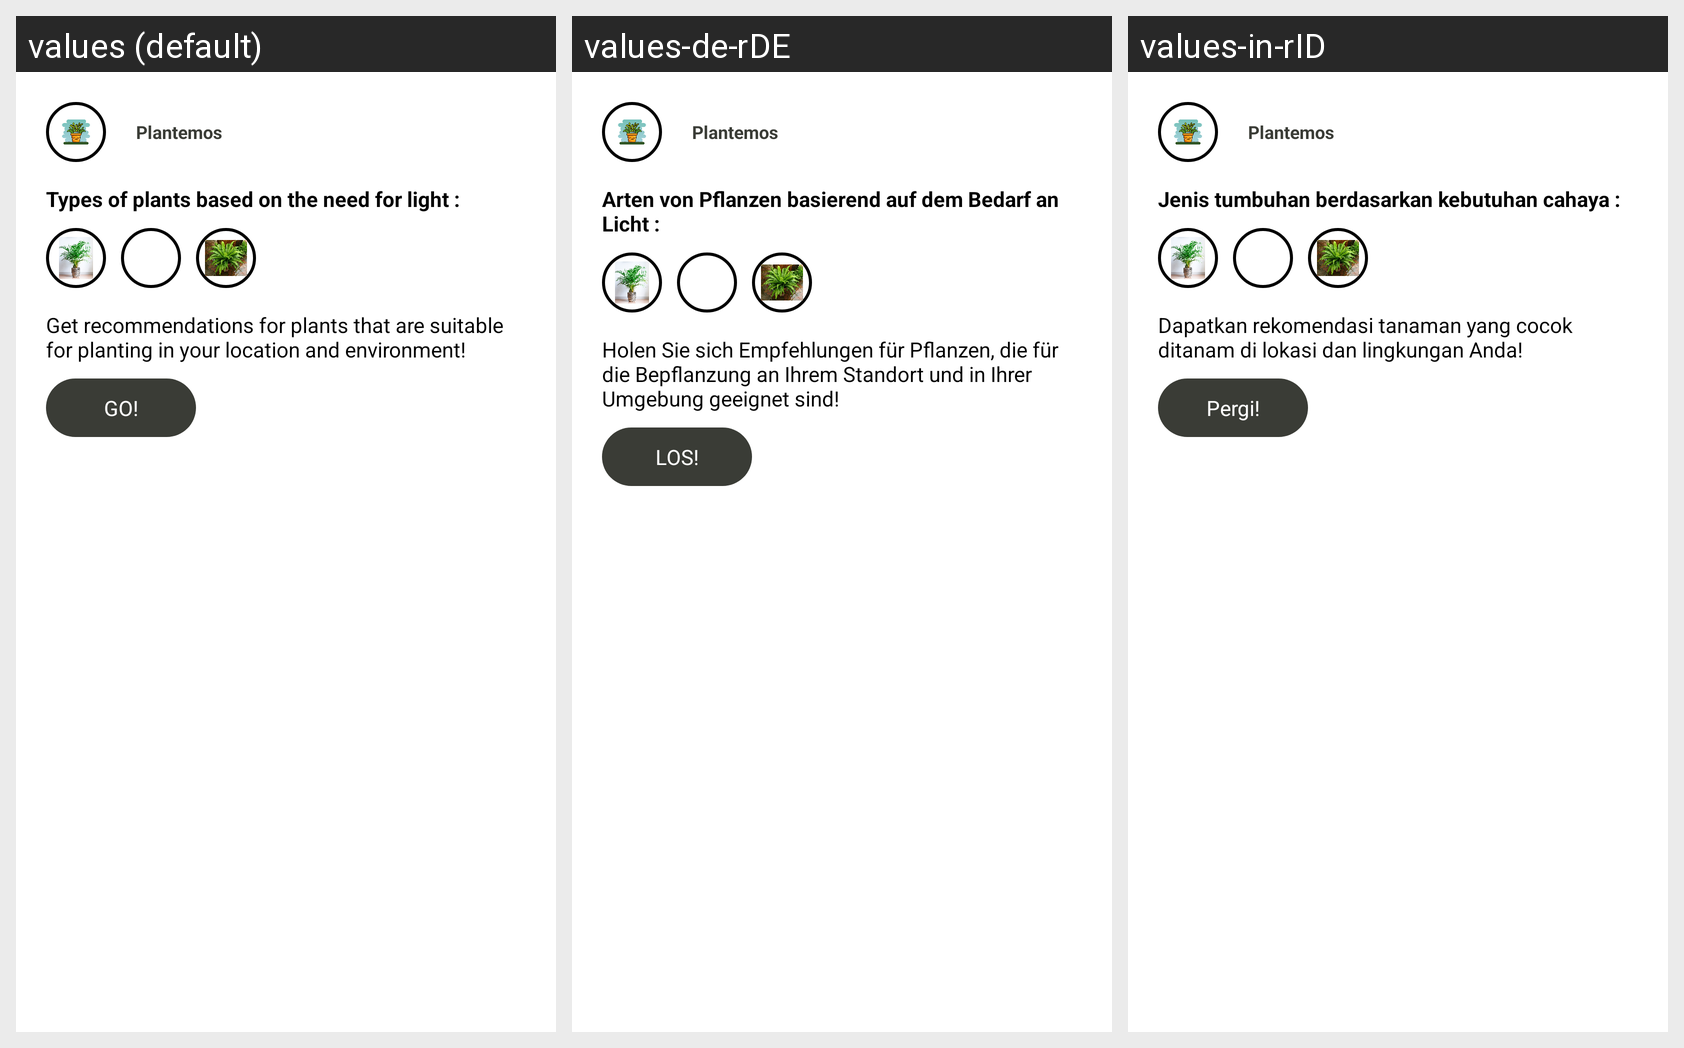

Locale-by-locale string values for the Android screen shown in this grid:
Android screen res/layout/plantemos_widget.xml rendered under 3 locales, left to right: values (default), values-de-rDE, values-in-rID. Device: Nexus 5 (rendered at 1080×1920; each locale shown at half size, 540×960, under a caption strip naming it); theme Theme.Semester4uts.
Strings drawn on this screen, with the default value and each locale's value (text and hints the layout hard-codes, and strings that could not be matched under every locale, appear in the picture but are not listed):

app_name
  values: Plantemos
  values-de-rDE: Plantemos
  values-in-rID: Plantemos

types_of_plants
  values: Types of plants based on the need for light :
  values-de-rDE: Arten von Pflanzen basierend auf dem Bedarf an Licht :
  values-in-rID: Jenis tumbuhan berdasarkan kebutuhan cahaya :

get
  values: Get recommendations for plants that are suitable for planting in your location and environment!
  values-de-rDE: Holen Sie sich Empfehlungen für Pflanzen, die für die Bepflanzung an Ihrem Standort und in Ihrer Umgebung geeignet sind!
  values-in-rID: Dapatkan rekomendasi tanaman yang cocok ditanam di lokasi dan lingkungan Anda!

go
  values: GO!
  values-de-rDE: LOS!
  values-in-rID: Pergi!
